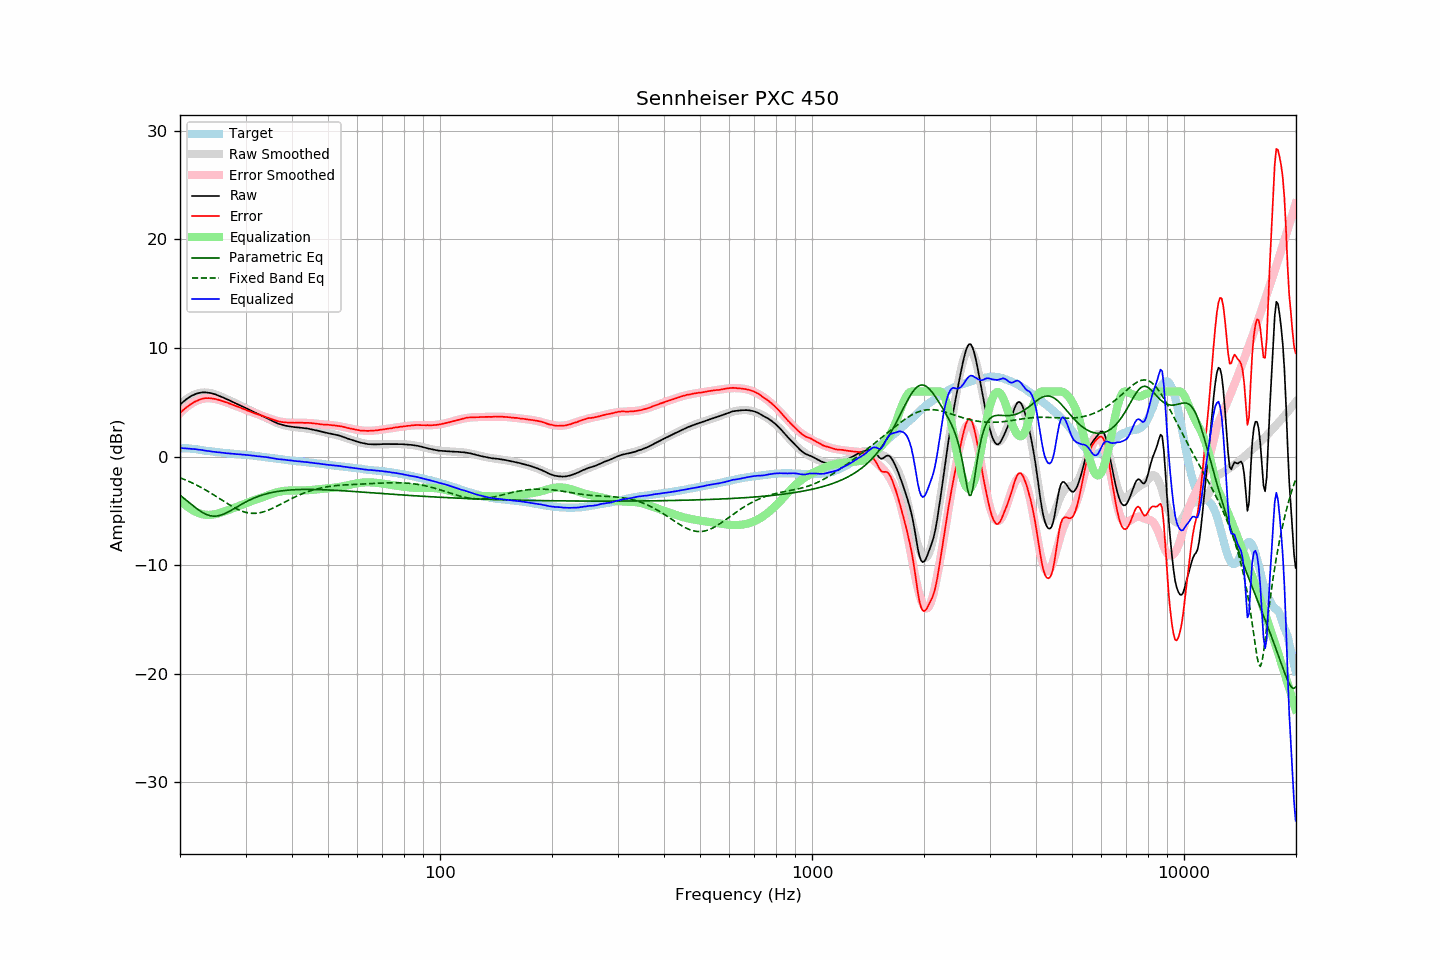

Source data for this figure (header and first rows):
frequency, raw, error, smoothed, error_smoothed, equalization, parametric_eq, fixed_band_eq, equalized_raw, equalized_smoothed, target
20.00, 4.78, 4.02, 4.78, 3.99, -3.99, -3.56, -1.95, 0.79, 0.78, 0.76
20.20, 4.92, 4.16, 4.92, 4.14, -4.14, -3.67, -2.01, 0.78, 0.78, 0.76
20.40, 5.04, 4.28, 5.05, 4.29, -4.29, -3.79, -2.07, 0.76, 0.77, 0.76
20.61, 5.17, 4.41, 5.18, 4.42, -4.42, -3.91, -2.13, 0.75, 0.76, 0.76
20.81, 5.29, 4.53, 5.29, 4.54, -4.54, -4.03, -2.19, 0.75, 0.75, 0.76
21.02, 5.39, 4.63, 5.40, 4.66, -4.66, -4.15, -2.25, 0.73, 0.74, 0.76
21.23, 5.49, 4.75, 5.49, 4.77, -4.77, -4.27, -2.32, 0.73, 0.73, 0.74
21.44, 5.58, 4.85, 5.58, 4.86, -4.86, -4.39, -2.39, 0.72, 0.71, 0.73
21.66, 5.65, 4.94, 5.65, 4.95, -4.95, -4.51, -2.46, 0.70, 0.70, 0.71
21.87, 5.72, 5.03, 5.72, 5.04, -5.04, -4.63, -2.53, 0.69, 0.68, 0.69
22.09, 5.78, 5.10, 5.78, 5.11, -5.11, -4.75, -2.60, 0.67, 0.67, 0.68
22.31, 5.82, 5.17, 5.82, 5.17, -5.17, -4.86, -2.68, 0.65, 0.65, 0.65
22.54, 5.86, 5.23, 5.86, 5.23, -5.23, -4.96, -2.76, 0.63, 0.63, 0.63
22.76, 5.89, 5.28, 5.89, 5.28, -5.28, -5.06, -2.84, 0.61, 0.61, 0.61
22.99, 5.91, 5.33, 5.90, 5.32, -5.32, -5.15, -2.92, 0.60, 0.58, 0.58
23.22, 5.91, 5.36, 5.91, 5.35, -5.35, -5.23, -3.00, 0.57, 0.56, 0.55
23.45, 5.91, 5.38, 5.91, 5.37, -5.37, -5.31, -3.09, 0.55, 0.54, 0.53
23.69, 5.89, 5.38, 5.90, 5.37, -5.37, -5.37, -3.17, 0.52, 0.52, 0.52
23.92, 5.88, 5.39, 5.88, 5.38, -5.38, -5.42, -3.26, 0.51, 0.50, 0.50
24.16, 5.85, 5.37, 5.85, 5.37, -5.37, -5.45, -3.35, 0.48, 0.48, 0.49
24.40, 5.81, 5.35, 5.81, 5.35, -5.35, -5.48, -3.44, 0.46, 0.46, 0.47
24.65, 5.77, 5.33, 5.77, 5.33, -5.33, -5.49, -3.53, 0.44, 0.44, 0.45
24.89, 5.73, 5.31, 5.73, 5.30, -5.30, -5.49, -3.63, 0.43, 0.43, 0.42
25.14, 5.67, 5.26, 5.68, 5.27, -5.27, -5.48, -3.72, 0.40, 0.41, 0.41
25.39, 5.62, 5.23, 5.62, 5.23, -5.23, -5.45, -3.82, 0.39, 0.39, 0.39
25.65, 5.56, 5.18, 5.56, 5.18, -5.18, -5.42, -3.91, 0.38, 0.38, 0.38
25.91, 5.49, 5.14, 5.50, 5.14, -5.14, -5.37, -4.01, 0.36, 0.36, 0.35
26.16, 5.43, 5.09, 5.44, 5.09, -5.09, -5.31, -4.10, 0.34, 0.35, 0.34
26.43, 5.36, 5.03, 5.37, 5.04, -5.04, -5.25, -4.20, 0.33, 0.33, 0.33
26.69, 5.29, 4.98, 5.30, 4.99, -4.99, -5.18, -4.29, 0.31, 0.32, 0.31
26.96, 5.23, 4.93, 5.23, 4.93, -4.93, -5.11, -4.38, 0.30, 0.30, 0.30
27.23, 5.16, 4.87, 5.16, 4.88, -4.88, -5.02, -4.47, 0.29, 0.29, 0.29
27.50, 5.08, 4.80, 5.09, 4.82, -4.82, -4.94, -4.56, 0.26, 0.27, 0.28
27.77, 5.02, 4.76, 5.02, 4.76, -4.76, -4.86, -4.64, 0.26, 0.26, 0.26
28.05, 4.95, 4.70, 4.95, 4.71, -4.71, -4.77, -4.72, 0.24, 0.25, 0.25
28.33, 4.87, 4.65, 4.88, 4.65, -4.65, -4.68, -4.80, 0.22, 0.23, 0.23
28.62, 4.81, 4.60, 4.81, 4.59, -4.59, -4.59, -4.87, 0.22, 0.22, 0.22
28.90, 4.74, 4.54, 4.74, 4.53, -4.53, -4.51, -4.94, 0.21, 0.21, 0.20
29.19, 4.66, 4.48, 4.67, 4.47, -4.47, -4.42, -5.00, 0.19, 0.19, 0.18
29.48, 4.60, 4.42, 4.60, 4.42, -4.42, -4.34, -5.05, 0.18, 0.18, 0.18
29.78, 4.53, 4.36, 4.53, 4.36, -4.36, -4.26, -5.10, 0.17, 0.17, 0.17
30.08, 4.46, 4.30, 4.46, 4.30, -4.30, -4.18, -5.14, 0.16, 0.15, 0.16
30.38, 4.38, 4.24, 4.38, 4.24, -4.24, -4.10, -5.18, 0.14, 0.14, 0.14
30.68, 4.31, 4.18, 4.31, 4.19, -4.19, -4.03, -5.20, 0.12, 0.12, 0.13
30.99, 4.24, 4.14, 4.24, 4.13, -4.13, -3.96, -5.22, 0.11, 0.11, 0.11
31.30, 4.16, 4.07, 4.17, 4.08, -4.08, -3.89, -5.23, 0.09, 0.09, 0.10
31.61, 4.10, 4.02, 4.10, 4.02, -4.02, -3.82, -5.23, 0.08, 0.08, 0.09
31.93, 4.02, 3.96, 4.03, 3.97, -3.97, -3.76, -5.23, 0.05, 0.06, 0.06
32.24, 3.95, 3.92, 3.96, 3.92, -3.92, -3.71, -5.22, 0.03, 0.04, 0.03
32.57, 3.89, 3.87, 3.89, 3.87, -3.87, -3.65, -5.19, 0.03, 0.02, 0.02
32.89, 3.82, 3.81, 3.82, 3.82, -3.82, -3.60, -5.17, 0.01, 0.00, 0.01
33.22, 3.75, 3.77, 3.75, 3.76, -3.76, -3.55, -5.13, -0.01, -0.02, -0.02
33.55, 3.68, 3.72, 3.67, 3.71, -3.71, -3.50, -5.09, -0.03, -0.04, -0.03
33.89, 3.61, 3.67, 3.60, 3.66, -3.66, -3.46, -5.04, -0.04, -0.06, -0.06
34.23, 3.54, 3.62, 3.53, 3.60, -3.60, -3.42, -4.99, -0.06, -0.08, -0.08
34.57, 3.47, 3.57, 3.45, 3.55, -3.55, -3.38, -4.93, -0.08, -0.10, -0.10
34.92, 3.39, 3.51, 3.38, 3.50, -3.50, -3.35, -4.87, -0.11, -0.12, -0.12
35.27, 3.31, 3.45, 3.31, 3.45, -3.45, -3.31, -4.81, -0.13, -0.13, -0.13
35.62, 3.24, 3.40, 3.24, 3.40, -3.40, -3.28, -4.74, -0.16, -0.15, -0.15
35.97, 3.17, 3.35, 3.18, 3.35, -3.35, -3.26, -4.66, -0.18, -0.17, -0.18
... 635 more rows
